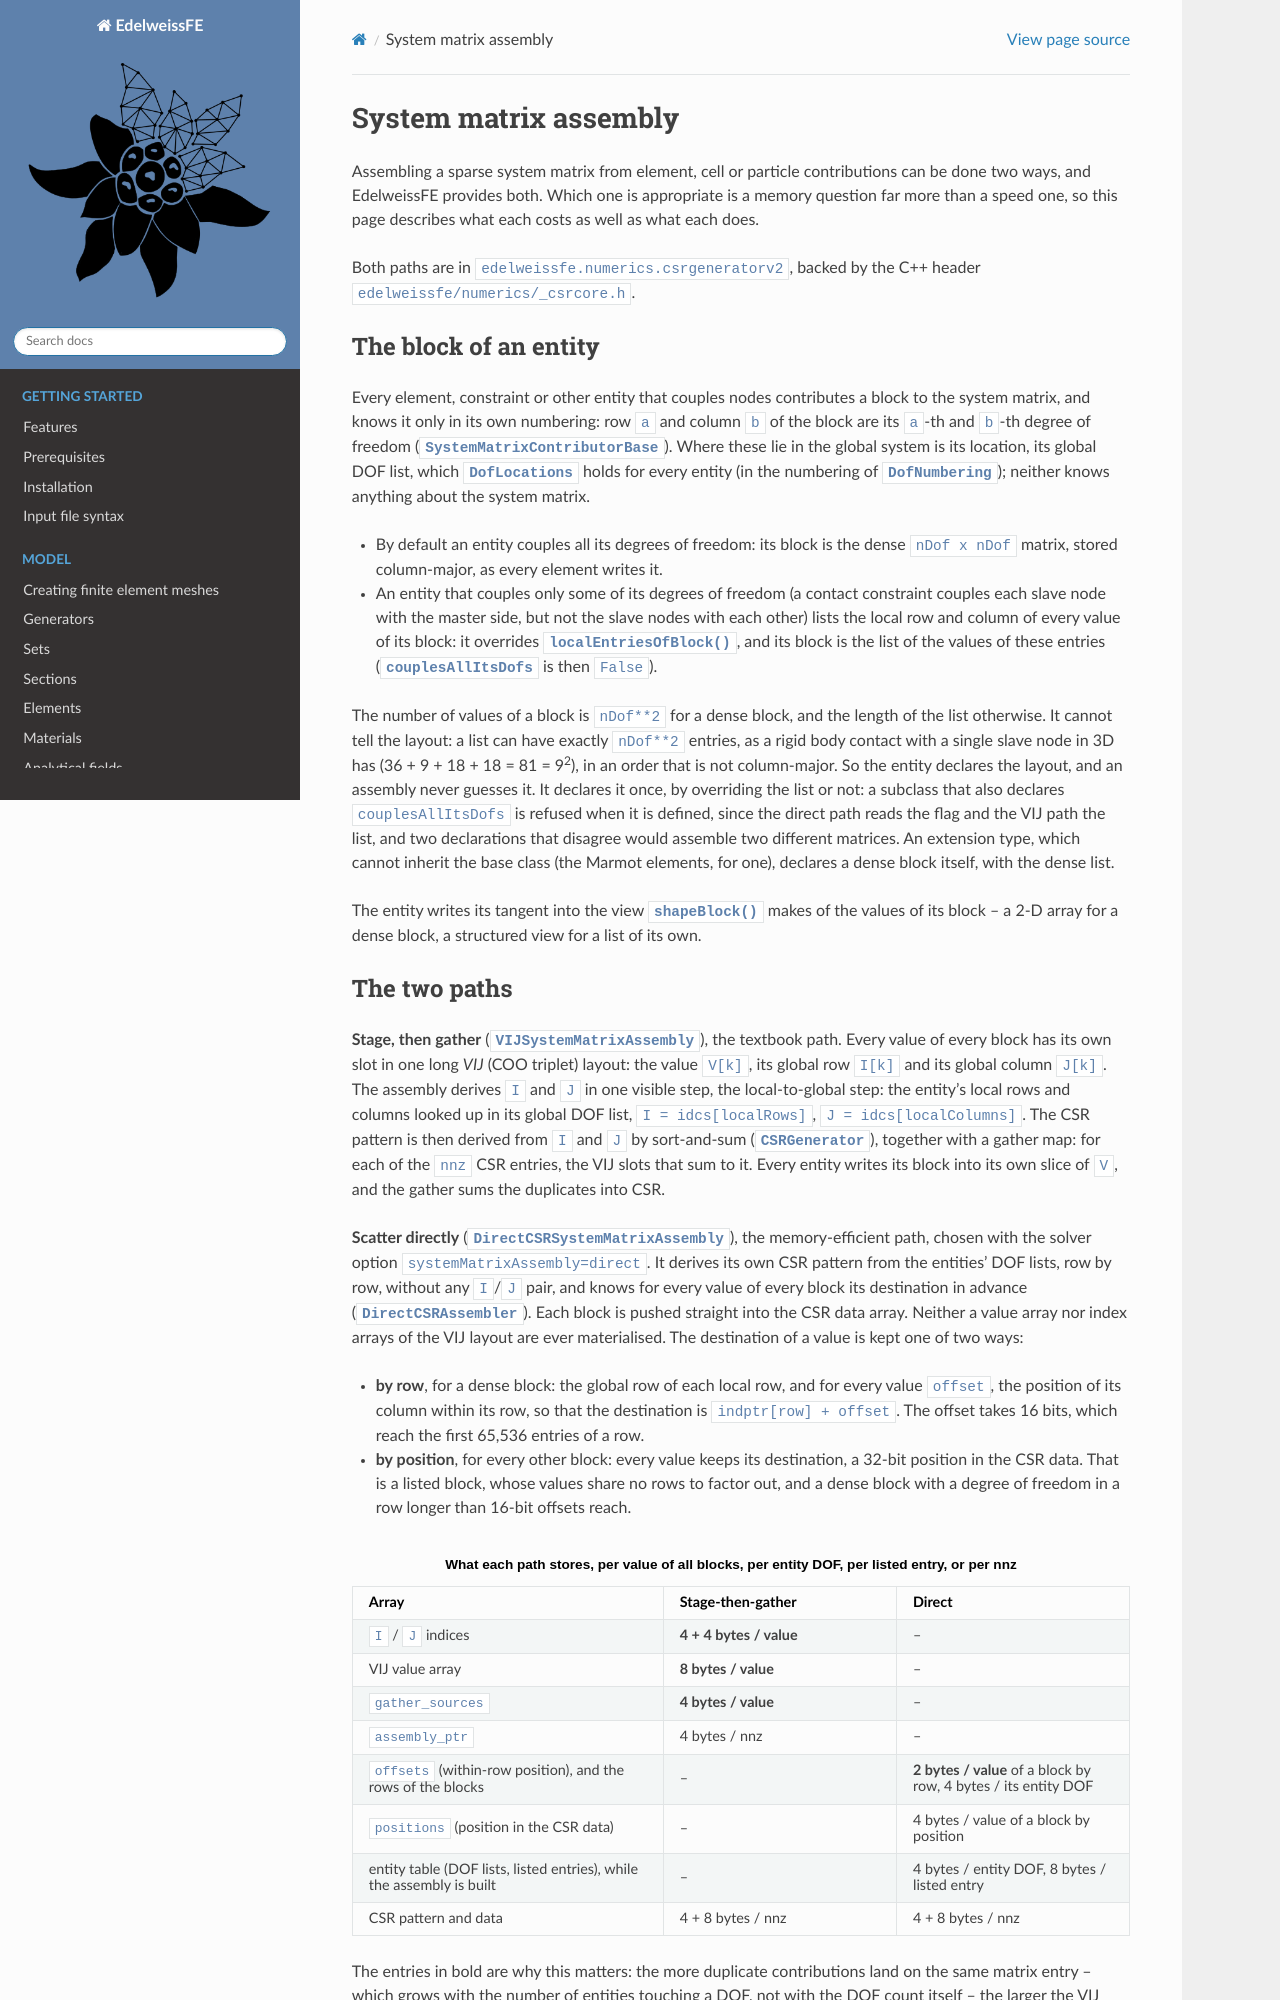

repository: Edelweiss-Numerics/EdelweissFE · page: developer/assembly.html · generator: sphinx

.. _system-matrix-assembly:

System matrix assembly
======================

Assembling a sparse system matrix from element, cell or particle contributions can be done two ways,
and EdelweissFE provides both. Which one is appropriate is a memory question far more than a speed one,
so this page describes what each costs as well as what each does.

Both paths are in ``edelweissfe.numerics.csrgeneratorv2``, backed by the C++ header
``edelweissfe/numerics/_csrcore.h``.
